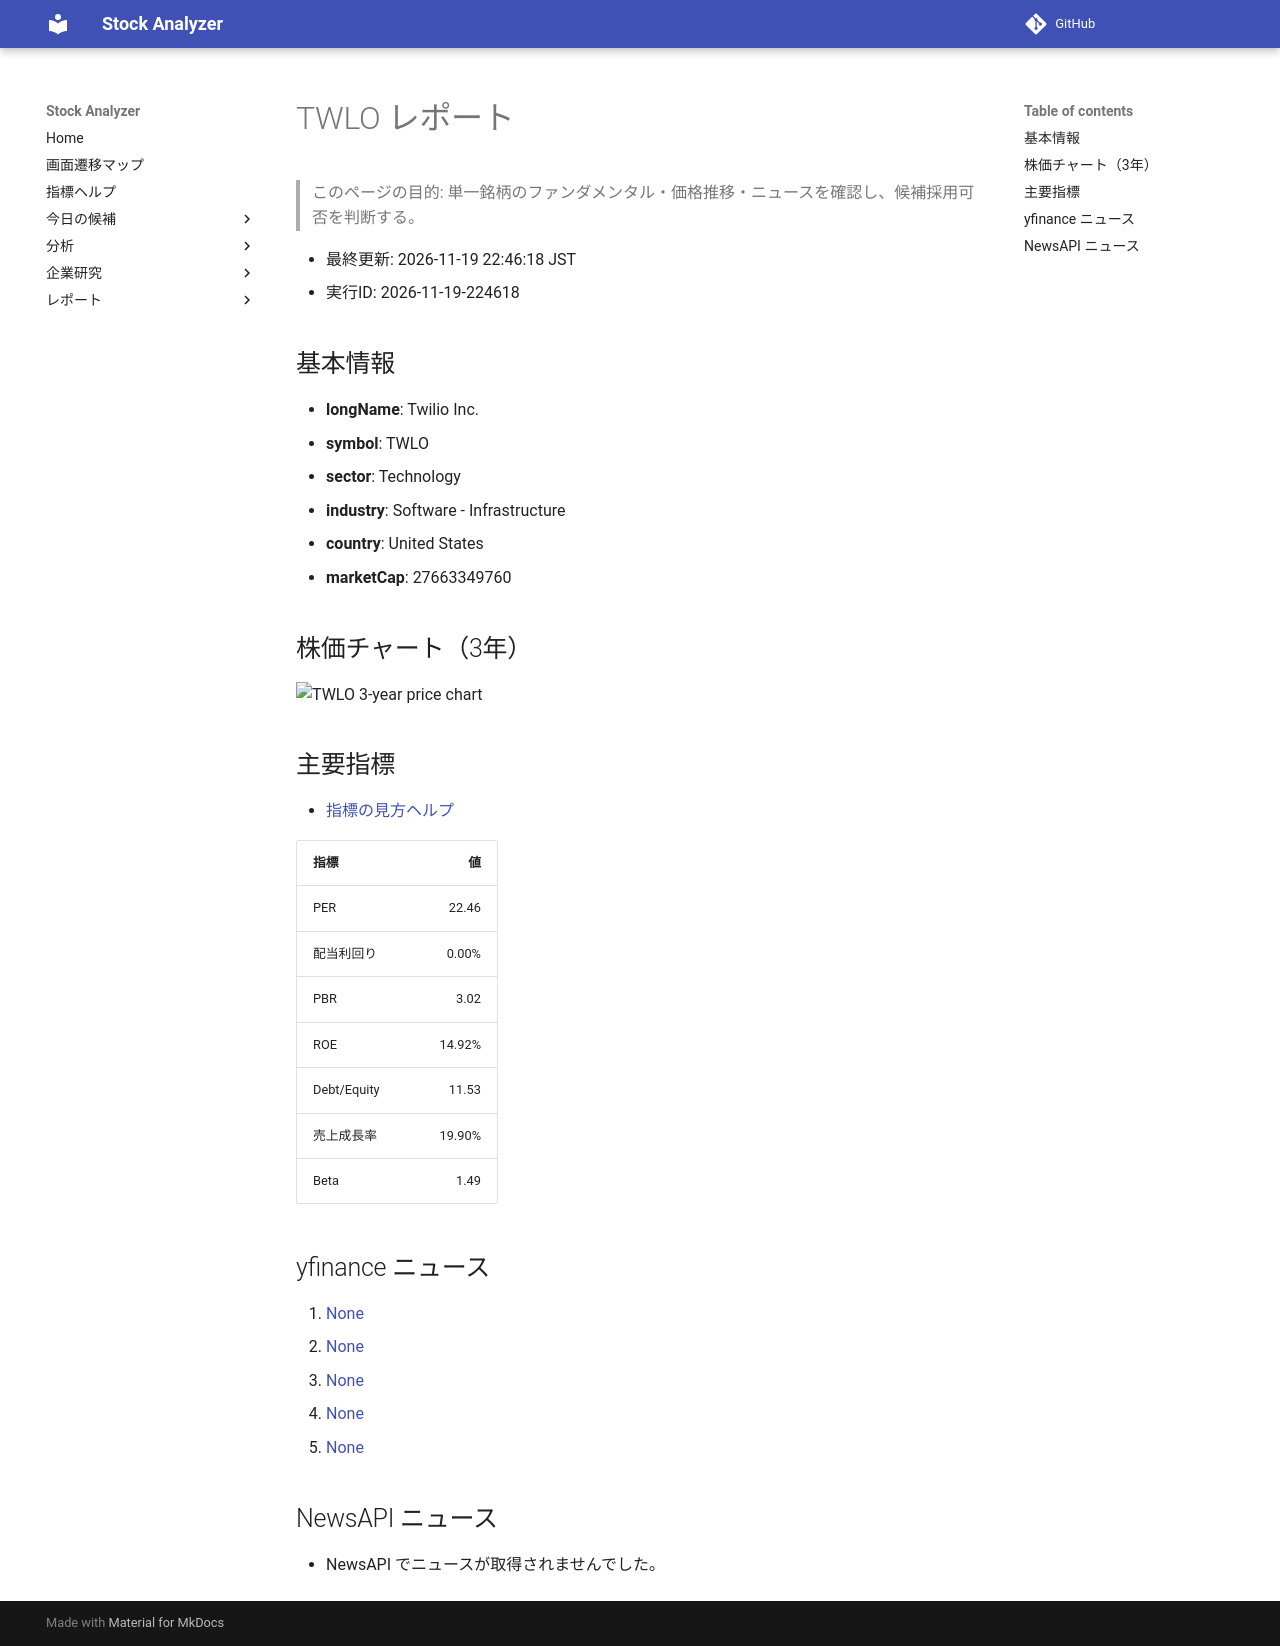

repository: Yumi-note/Making-APP · page: reports/2026-11-19/224618/TWLO/index.html · generator: mkdocs

# TWLO レポート

> このページの目的: 単一銘柄のファンダメンタル・価格推移・ニュースを確認し、候補採用可否を判断する。

- 最終更新: 2026-11-19 22:46:18 JST
- 実行ID: 2026-11-19-224618

## 基本情報

- **longName**: Twilio Inc.
- **symbol**: TWLO
- **sector**: Technology
- **industry**: Software - Infrastructure
- **country**: United States
- **marketCap**: 27663349760

## 株価チャート（3年）

![TWLO 3-year price chart](TWLO_3y.png)

## 主要指標

- [指標の見方ヘルプ](../../../../indicators.md)

| 指標 | 値 |
|---|---:|
| PER | 22.46 |
| 配当利回り | 0.00% |
| PBR | 3.02 |
| ROE | 14.92% |
| Debt/Equity | 11.53 |
| 売上成長率 | 19.90% |
| Beta | 1.49 |

## yfinance ニュース

1. [None](None)
2. [None](None)
3. [None](None)
4. [None](None)
5. [None](None)

## NewsAPI ニュース

- NewsAPI でニュースが取得されませんでした。
